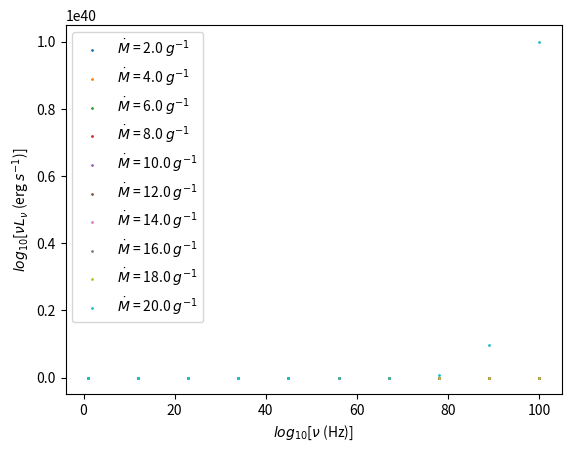

Python code for this plot:
#!/usr/bin/env python3
# -*- coding: utf-8 -*-
"""
Created on Sun Nov 26 17:10:48 2023

[redacted]
"""

#!/usr/bin/env python3
# -*- coding: utf-8 -*-
"""
Created on Sun Nov 26 15:46:27 2023

[redacted]
"""

#!/usr/bin/env python3
# -*- coding: utf-8 -*-
"""
Created on Mon Nov 20 18:20:18 2023

[redacted]
"""

import numpy as np
import matplotlib.pyplot as plt

# Constants

g_big_cgs = 6.67430e-8  # dyn·cm^2/g^2
m_sol_cgs = 1.98847e33  # g
c_cgs = 3e10  # cm/s
sigma_cgs = 5.670374419e-5  # erg·cm^(-2)·s^(-1)·K^(-4)
h = 6.62607015e-27  # erg·s
k = 1.380649e-16  # erg/K

# Accretion rate

m_dot = 1e18

# Define the Schwarzschild radius

m = 10*m_sol_cgs  # Replace with the desired mass
r_g = g_big_cgs * m / c_cgs**2

# Define the integration limits

r_in = 6
r_out = 1e5

# Define the range of nu values

nu_min = 1e10  
nu_max = 1e30 

x_grid = np.linspace(1, 100, 10)
z_grid = np.linspace(2, 20, 10)

def y(i,j):
    return i**j


plt.figure(dpi=600)
for a in z_grid:
    plt.scatter(x_grid, y(x_grid, a), s=1, label= f'$\dot M$ = {a} ' r'$g^{-1}$')
plt.xlabel(r'$log_{10}$[$\nu$ (Hz)]')
plt.ylabel(r'$log_{10}$[$\nu L_{\nu}$ (erg $s^{-1}$)]')
plt.grid(False)
plt.legend()
plt.show()



